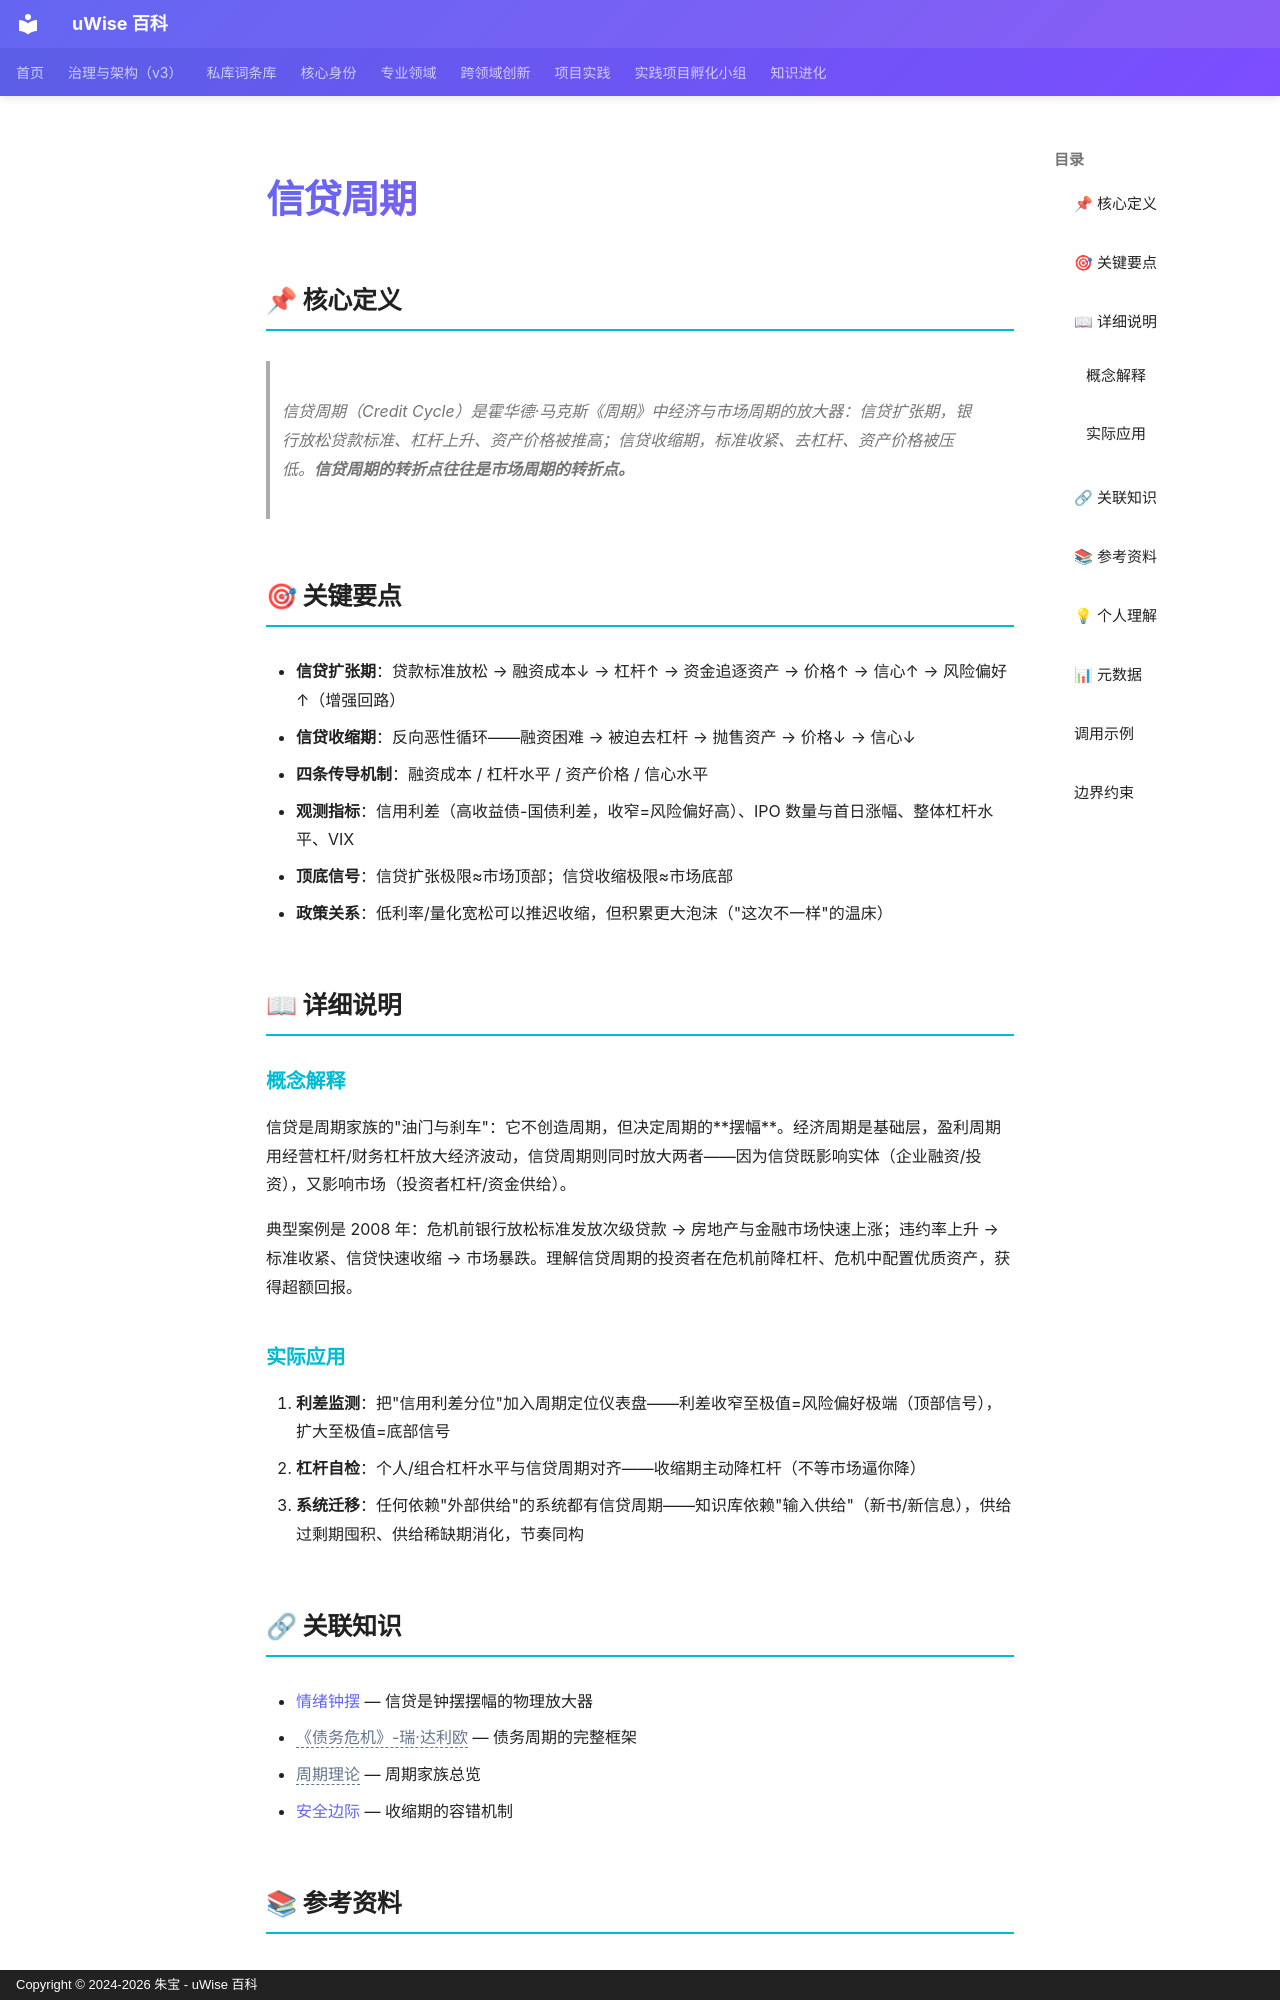

repository: zhubao315/uWise · page: vault-encyclopedia/md-d7598878/index.html · generator: mkdocs · copyright: Copyright © 2024-2026 朱宝 - uWise 百科

---
title: "信贷周期"
description: "信贷周期（Credit Cycle）是霍华德·马克斯《周期》中经济与市场周期的放大器：信贷扩张期，银行放松贷款标准、杠杆上升、资产价格被推高；信贷收缩期，标准收紧、去杠杆、资产价格被压低。信贷周期的转折点往往是市场周期的转折点。"
---

# 信贷周期

## 📌 核心定义

> 信贷周期（Credit Cycle）是霍华德·马克斯《周期》中经济与市场周期的放大器：信贷扩张期，银行放松贷款标准、杠杆上升、资产价格被推高；信贷收缩期，标准收紧、去杠杆、资产价格被压低。**信贷周期的转折点往往是市场周期的转折点。**

## 🎯 关键要点

- **信贷扩张期**：贷款标准放松 → 融资成本↓ → 杠杆↑ → 资金追逐资产 → 价格↑ → 信心↑ → 风险偏好↑（增强回路）
- **信贷收缩期**：反向恶性循环——融资困难 → 被迫去杠杆 → 抛售资产 → 价格↓ → 信心↓
- **四条传导机制**：融资成本 / 杠杆水平 / 资产价格 / 信心水平
- **观测指标**：信用利差（高收益债-国债利差，收窄=风险偏好高）、IPO 数量与首日涨幅、整体杠杆水平、VIX
- **顶底信号**：信贷扩张极限≈市场顶部；信贷收缩极限≈市场底部
- **政策关系**：低利率/量化宽松可以推迟收缩，但积累更大泡沫（"这次不一样"的温床）

## 📖 详细说明

### 概念解释

信贷是周期家族的"油门与刹车"：它不创造周期，但决定周期的**摆幅**。经济周期是基础层，盈利周期用经营杠杆/财务杠杆放大经济波动，信贷周期则同时放大两者——因为信贷既影响实体（企业融资/投资），又影响市场（投资者杠杆/资金供给）。

典型案例是 2008 年：危机前银行放松标准发放次级贷款 → 房地产与金融市场快速上涨；违约率上升 → 标准收紧、信贷快速收缩 → 市场暴跌。理解信贷周期的投资者在危机前降杠杆、危机中配置优质资产，获得超额回报。

### 实际应用

1. **利差监测**：把"信用利差分位"加入周期定位仪表盘——利差收窄至极值=风险偏好极端（顶部信号），扩大至极值=底部信号
2. **杠杆自检**：个人/组合杠杆水平与信贷周期对齐——收缩期主动降杠杆（不等市场逼你降）
3. **系统迁移**：任何依赖"外部供给"的系统都有信贷周期——知识库依赖"输入供给"（新书/新信息），供给过剩期囤积、供给稀缺期消化，节奏同构

## 🔗 关联知识

- [情绪钟摆](../md-67e5f1e5/) — 信贷是钟摆摆幅的物理放大器
- <span class="uw-unresolved" data-target="《债务危机》-瑞·达利欧" title="未解析的双链目标：《债务危机》-瑞·达利欧">《债务危机》-瑞·达利欧</span> — 债务周期的完整框架
- <span class="uw-unresolved" data-target="周期理论" title="未解析的双链目标：周期理论">周期理论</span> — 周期家族总览
- [安全边际](../md-21e4edc8/) — 收缩期的容错机制
